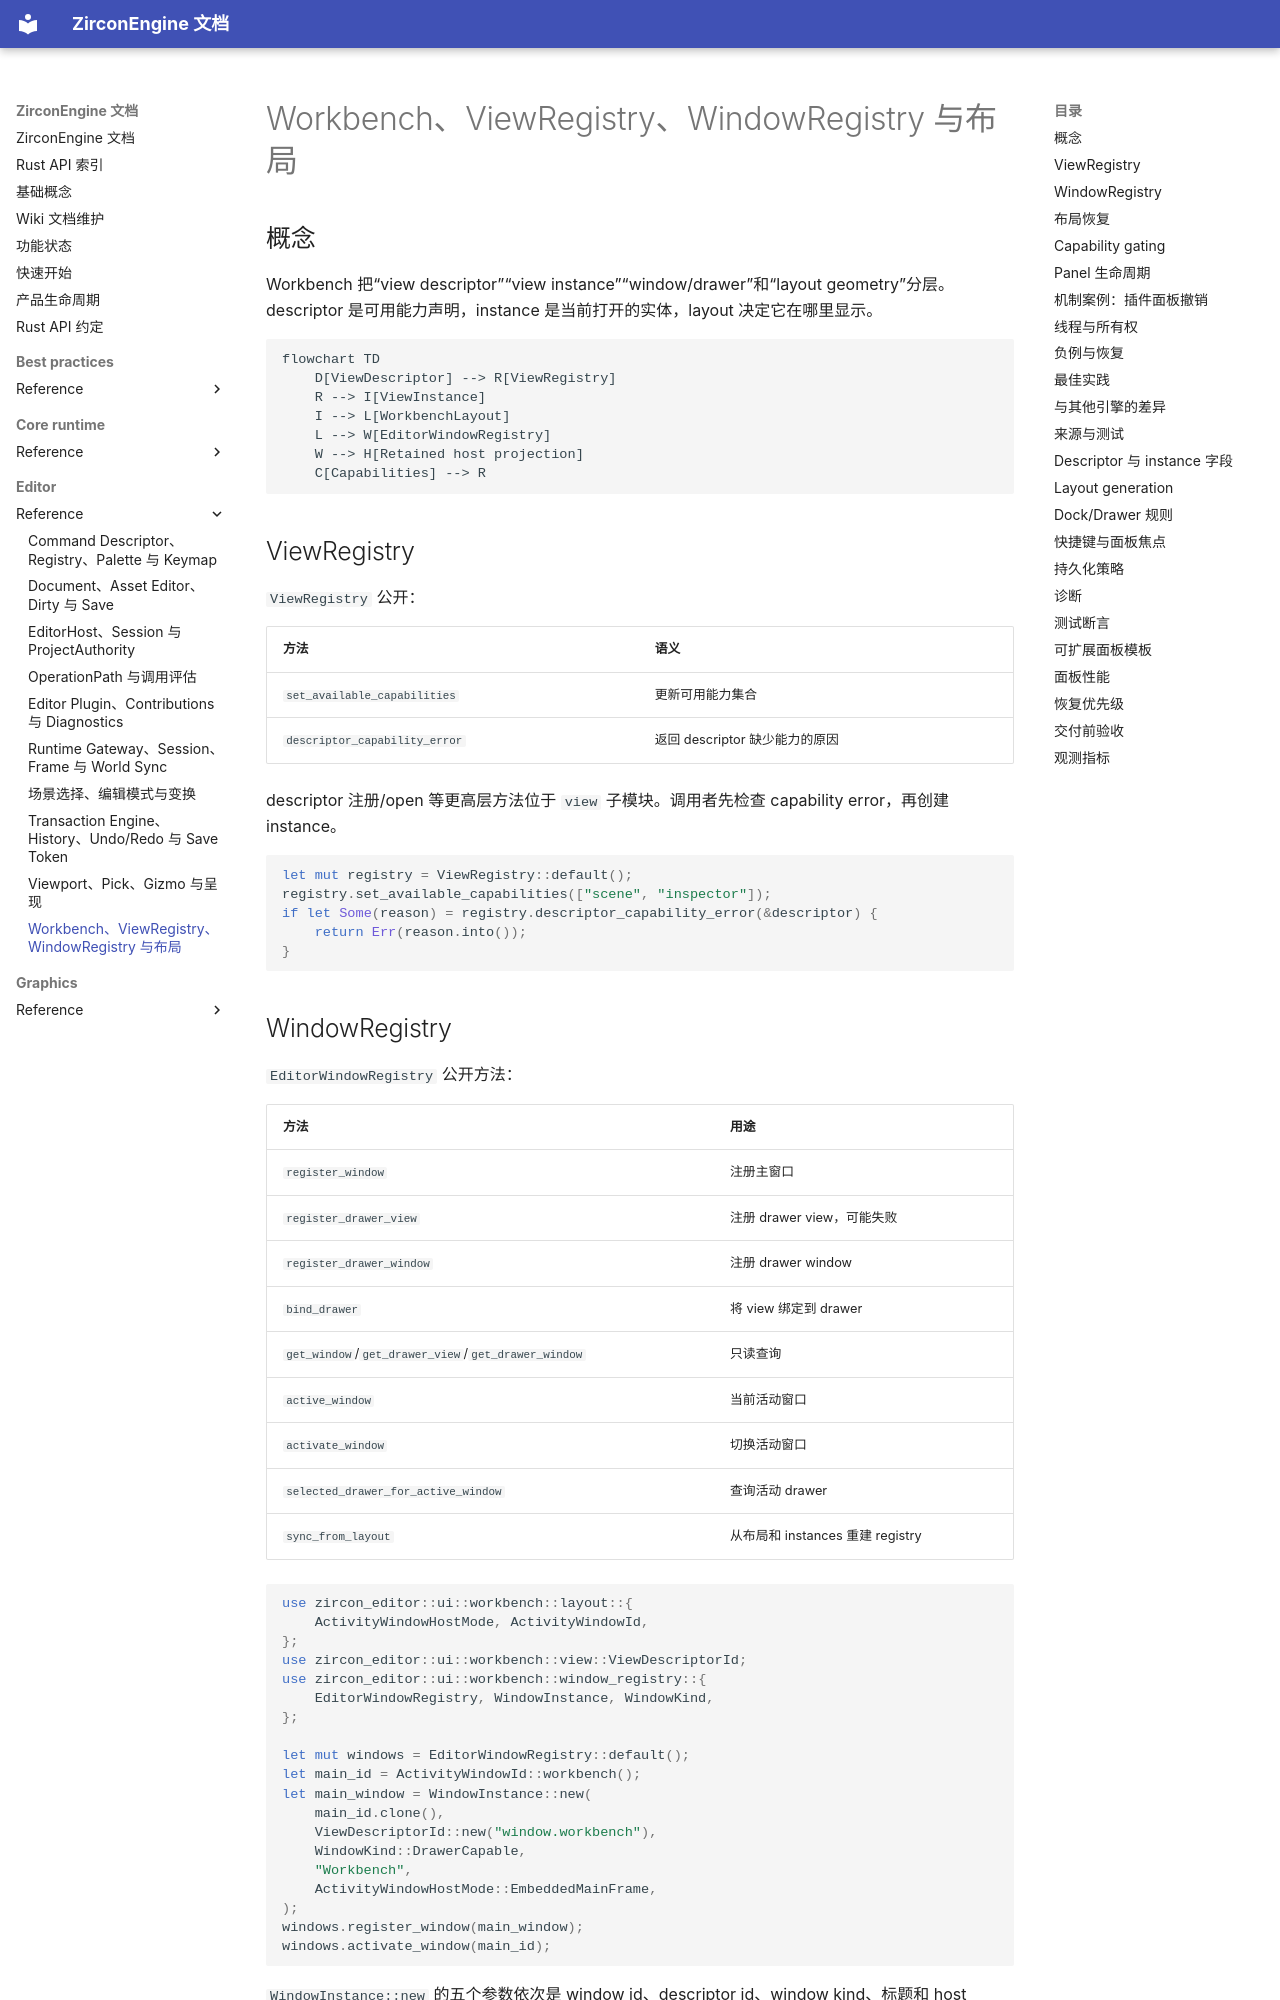

repository: He-Jiahui/ZirconEngine · page: editor/reference/workbench-layout-panels/index.html · generator: mkdocs

---
related_code:
  - zircon_editor/src/ui/workbench/view/view_registry.rs
  - zircon_editor/src/ui/workbench/view/view_descriptor.rs
  - zircon_editor/src/ui/workbench/window_registry/editor_window_registry.rs
  - zircon_editor/src/ui/workbench/window_registry/window_instance.rs
  - zircon_editor/src/ui/workbench/autolayout/workbench_skeleton.rs
  - zircon_editor/src/ui/host/builtin_layout
implementation_files:
  - zircon_editor/src/ui/workbench/view
  - zircon_editor/src/ui/workbench/window_registry
  - zircon_editor/src/ui/workbench
plan_sources:
  - user: 2026-09-09 完善 ZirconEngine 公开接口、机制案例、教程与最佳实践
tests:
  - zircon_editor/src/ui
  - zircon_editor/src/ui/retained/ui/tests/layout_frames.rs
doc_type: module-detail
---

# Workbench、ViewRegistry、WindowRegistry 与布局

## 概念

Workbench 把“view descriptor”“view instance”“window/drawer”和“layout geometry”分层。descriptor 是可用能力声明，instance 是当前打开的实体，layout 决定它在哪里显示。

```mermaid
flowchart TD
    D[ViewDescriptor] --> R[ViewRegistry]
    R --> I[ViewInstance]
    I --> L[WorkbenchLayout]
    L --> W[EditorWindowRegistry]
    W --> H[Retained host projection]
    C[Capabilities] --> R
```

## ViewRegistry

`ViewRegistry` 公开：

| 方法 | 语义 |
| --- | --- |
| `set_available_capabilities` | 更新可用能力集合 |
| `descriptor_capability_error` | 返回 descriptor 缺少能力的原因 |

descriptor 注册/open 等更高层方法位于 `view` 子模块。调用者先检查 capability error，再创建 instance。

```rust
let mut registry = ViewRegistry::default();
registry.set_available_capabilities(["scene", "inspector"]);
if let Some(reason) = registry.descriptor_capability_error(&descriptor) {
    return Err(reason.into());
}
```
